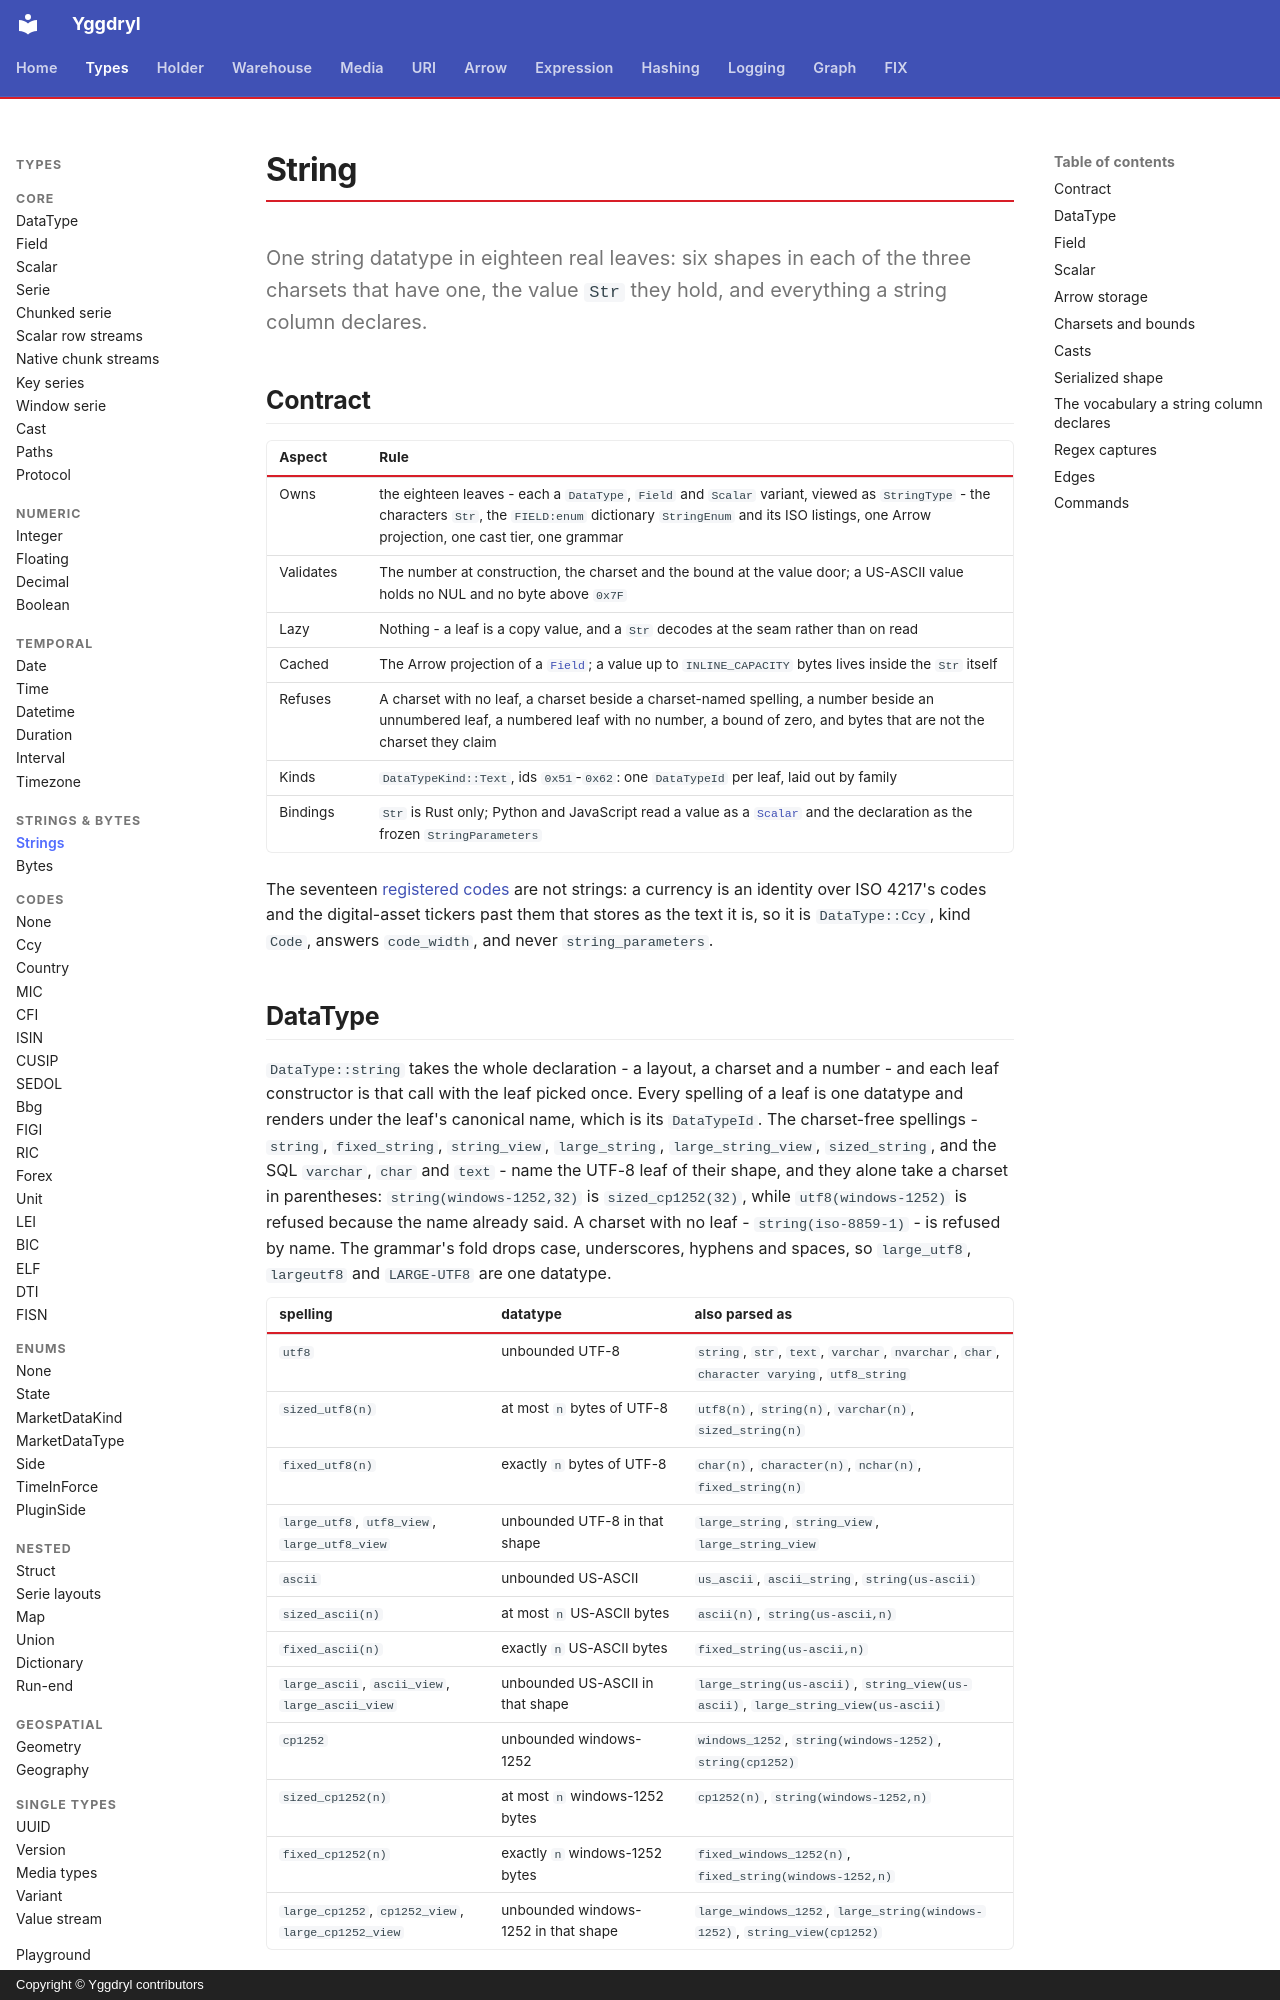

repository: Platob/yggdryl · page: types/text/string/index.html · generator: mkdocs · copyright: Copyright © Yggdryl contributors

# String

One string datatype in eighteen real leaves: six shapes in each of the three charsets that have one, the value `Str` they hold, and everything a string column declares.

## Contract

| Aspect | Rule |
| --- | --- |
| Owns | the eighteen leaves - each a `DataType`, `Field` and `Scalar` variant, viewed as `StringType` - the characters `Str`, the `FIELD:enum` dictionary `StringEnum` and its ISO listings, one Arrow projection, one cast tier, one grammar |
| Validates | The number at construction, the charset and the bound at the value door; a US-ASCII value holds no NUL and no byte above `0x7F` |
| Lazy | Nothing - a leaf is a copy value, and a `Str` decodes at the seam rather than on read |
| Cached | The Arrow projection of a [`Field`](../field.md); a value up to `INLINE_CAPACITY` bytes lives inside the `Str` itself |
| Refuses | A charset with no leaf, a charset beside a charset-named spelling, a number beside an unnumbered leaf, a numbered leaf with no number, a bound of zero, and bytes that are not the charset they claim |
| Kinds | `DataTypeKind::Text`, ids `0x51`-`0x62`: one `DataTypeId` per leaf, laid out by family |
| Bindings | `Str` is Rust only; Python and JavaScript read a value as a [`Scalar`](../scalar.md) and the declaration as the frozen `StringParameters` |

The seventeen [registered codes](../codes/index.md) are not strings: a currency is
an identity over ISO 4217's codes and the digital-asset tickers past them that stores as the text it is, so it is
`DataType::Ccy`, kind `Code`, answers `code_width`, and never
`string_parameters`.
